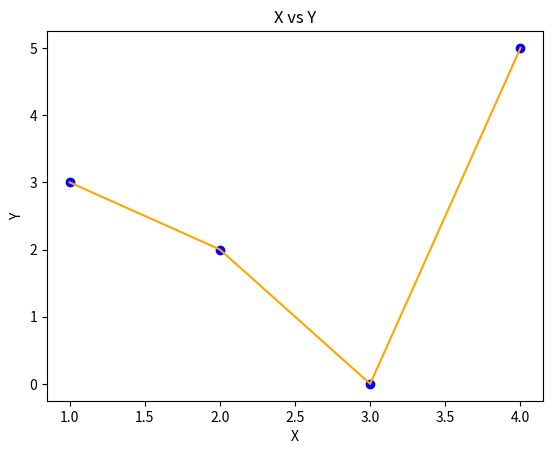

Write the Python code that produced this figure.
import numpy as np
import matplotlib.pyplot as plt


class PolynomialRegression:

    def __init__(self, degree=None, need_transform=True):
        self.degree = degree
        self.need_transform = need_transform
        if need_transform:
            assert degree is not None
        self.X = None
        self.Y = None
        self.m = None
        self.n = None
        self.weights = None

    # function to transform X
    def transform(self, X):
        self.m, self.n = X.shape
        # initialize X_transform
        X_transform = np.ones((self.m, 1))

        for j in range(self.degree + 1):
            if j != 0:
                x_pow = np.power(X, j)
                # append x_pow to X_transform 2-D array
                X_transform = np.append(X_transform, x_pow.reshape(-1, 1), axis=1)

        return X_transform

    # model training
    def fit(self, X, Y):
        self.X = X
        self.Y = Y

        if self.need_transform:
            # transform X for polynomial h( x ) = w0 * x^0 + w1 * x^1 + w2 * x^2 + ........+ wn * x^n
            X_transform = self.transform(self.X)
            self.weights = np.linalg.inv(X_transform.T.dot(X_transform)).dot(X_transform.T).dot(self.Y)
        else:
            self.weights = np.linalg.inv(self.X.T.dot(self.X)).dot(self.X.T).dot(self.Y)

        return self

    def predict(self, X):
        if self.need_transform:
            # transform X for polynomial h( x ) = w0 * x^0 + w1 * x^1 + w2 * x^2 + ........+ wn * x^n
            X_transform = self.transform(X)
            return np.dot(X_transform, self.weights)
        else:
            return np.dot(X, self.weights)


if __name__ == "__main__":
    X = np.array([[1, 2, 3, 4]])
    X = X.T
    Y = np.array([3, 2, 0, 5])

    # model training
    model = PolynomialRegression(degree=3)

    model.fit(X, Y)
    print(model.weights)

    # Prediction on training set
    Y_pred = model.predict(X)

    # Visualization
    plt.scatter(X, Y, color='blue')
    plt.plot(X, Y_pred, color='orange')
    plt.title('X vs Y')
    plt.xlabel('X')
    plt.ylabel('Y')
    plt.show()
